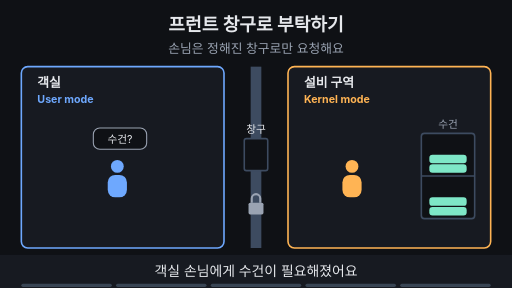
t = 0.00 s
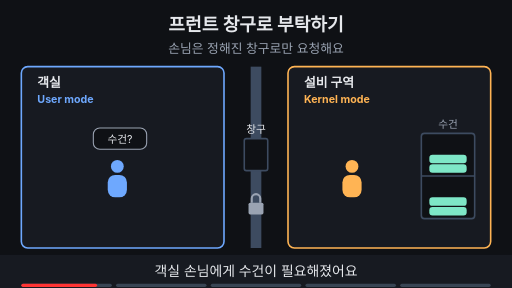
t = 1.68 s
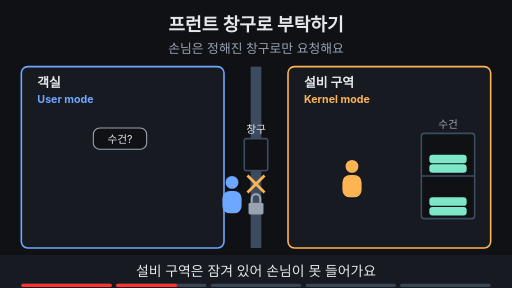
t = 3.35 s
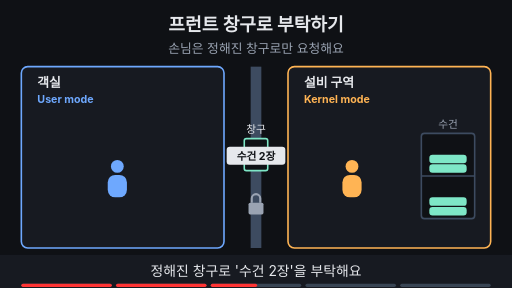
t = 5.03 s
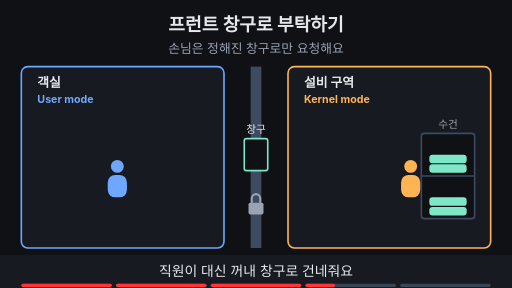
t = 6.65 s
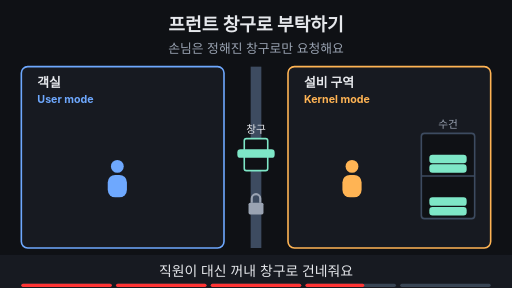
t = 7.30 s

The animated SVG that drew these frames (rendered in a browser with its animation timeline set to each time). Animation: 22 SMIL elements (animate=18,animateTransform=4); one cycle of 10.00 s, repeats indefinitely.

<svg xmlns="http://www.w3.org/2000/svg" viewBox="0 0 960 540" width="960" height="540" font-family="-apple-system,'Apple SD Gothic Neo','Segoe UI',sans-serif">
  <rect width="960" height="540" fill="#0f1115"/>

  <!-- 제목 + 고정 결론 -->
  <text x="480" y="58" text-anchor="middle" font-size="34" font-weight="700" fill="#e6e8ec">프런트 창구로 부탁하기</text>
  <text x="480" y="100" text-anchor="middle" font-size="24" fill="#9aa3b2">손님은 정해진 창구로만 요청해요</text>
<rect x="40" y="125" width="380" height="340" rx="12" fill="#171a21" stroke="#6ea8fe" stroke-width="3"/><rect x="540" y="125" width="380" height="340" rx="12" fill="#171a21" stroke="#ffb454" stroke-width="3"/><text x="70" y="164" font-size="24" font-weight="700" fill="#e6e8ec">객실</text><text x="70" y="194" font-size="20" font-weight="700" fill="#6ea8fe">User mode</text><text x="570" y="164" font-size="24" font-weight="700" fill="#e6e8ec">설비 구역</text><text x="570" y="194" font-size="20" font-weight="700" fill="#ffb454">Kernel mode</text><rect x="470" y="125" width="20" height="135" fill="#3d4b60"/><rect x="470" y="320" width="20" height="145" fill="#3d4b60"/><rect x="458" y="260" width="44" height="60" rx="4" fill="#0f1115" stroke="#3d4b60" stroke-width="3"><animate attributeName="stroke" values="#3d4b60;#3d4b60;#7ee7c7;#7ee7c7;#3d4b60;#3d4b60" keyTimes="0;0.4;0.41;0.97;0.99;1" dur="10s" repeatCount="indefinite"/></rect><text x="480" y="250" text-anchor="middle" font-size="20" fill="#e6e8ec">창구</text><g opacity="0"><animate attributeName="opacity" values="0;0;1;1;0;0" keyTimes="0;0.8;0.82;0.97;0.99;1" dur="10s" repeatCount="indefinite"/><rect x="422" y="188" width="116" height="36" rx="18" fill="#7ee7c7" stroke="#7ee7c7" stroke-width="2"/><text x="480" y="214" text-anchor="middle" font-size="20" font-weight="700" fill="#0f1115">시스템 콜</text></g><rect x="466" y="380" width="28" height="22" rx="3" fill="#9aa3b2"/><path d="M472 380 V372 a8 8 0 0 1 16 0 V380" fill="none" stroke="#9aa3b2" stroke-width="4"/><rect x="790" y="250" width="100" height="160" rx="6" fill="#0f1115" stroke="#3d4b60" stroke-width="3"/><line x1="790" y1="330" x2="890" y2="330" stroke="#3d4b60" stroke-width="3" ></line><rect x="805" y="290" width="70" height="16" rx="6" fill="#7ee7c7"/><rect x="805" y="308" width="70" height="16" rx="6" fill="#7ee7c7"/><rect x="805" y="370" width="70" height="16" rx="6" fill="#7ee7c7"/><rect x="805" y="388" width="70" height="16" rx="6" fill="#7ee7c7"/><text x="840" y="240" text-anchor="middle" font-size="20" fill="#9aa3b2">수건</text><g><animateTransform attributeName="transform" type="translate" values="0,0;0,0;215,30;215,30;0,0;0,0" keyTimes="0;0.22;0.27;0.405;0.43;1" dur="10s" repeatCount="indefinite"/><circle cx="220" cy="312" r="12" fill="#6ea8fe"/><rect x="202" y="328" width="36" height="42" rx="14" fill="#6ea8fe"/></g><g opacity="0"><animate attributeName="opacity" values="0;0;1;1;0;0" keyTimes="0;0.27;0.29;0.4;0.42;1" dur="10s" repeatCount="indefinite"/><line x1="464" y1="329" x2="496" y2="361" stroke="#ffb454" stroke-width="5" ></line><line x1="464" y1="361" x2="496" y2="329" stroke="#ffb454" stroke-width="5" ></line></g><g opacity="1"><animate attributeName="opacity" values="1;1;0;0;1" keyTimes="0;0.42;0.44;0.98;1" dur="10s" repeatCount="indefinite"/><rect x="175" y="240" width="100" height="40" rx="12" fill="#0f1115" stroke="#9aa3b2" stroke-width="2"/><text x="225" y="268" text-anchor="middle" font-size="20" fill="#e6e8ec">수건?</text></g><g opacity="0"><animate attributeName="opacity" values="0;0;1;1;0;0" keyTimes="0;0.8;0.82;0.97;0.99;1" dur="10s" repeatCount="indefinite"/><rect x="160" y="395" width="120" height="36" rx="18" fill="#6ea8fe" stroke="#6ea8fe" stroke-width="2"/><text x="220" y="421" text-anchor="middle" font-size="20" font-weight="700" fill="#0f1115">Chrome</text></g><g opacity="0"><animate attributeName="opacity" values="0;0;1;1;0;0" keyTimes="0;0.44;0.46;0.58;0.6;1" dur="10s" repeatCount="indefinite"/><animateTransform attributeName="transform" type="translate" values="0,0;0,0;255,30;255,30;380,-10;380,-10" keyTimes="0;0.45;0.5;0.52;0.56;1" dur="10s" repeatCount="indefinite"/><rect x="170" y="245" width="110" height="34" rx="6" fill="#e6e8ec"/><text x="225" y="270" text-anchor="middle" font-size="20" font-weight="700" fill="#0f1115">수건 2장</text></g><g><animateTransform attributeName="transform" type="translate" values="0,0;0,0;110,0;110,0;0,0;0,0" keyTimes="0;0.61;0.65;0.67;0.71;1" dur="10s" repeatCount="indefinite"/><circle cx="660" cy="312" r="12" fill="#ffb454"/><rect x="642" y="328" width="36" height="42" rx="14" fill="#ffb454"/></g><g opacity="0"><animate attributeName="opacity" values="0;0;1;1;0;0" keyTimes="0;0.8;0.82;0.97;0.99;1" dur="10s" repeatCount="indefinite"/><rect x="615" y="395" width="90" height="36" rx="18" fill="#ffb454" stroke="#ffb454" stroke-width="2"/><text x="660" y="421" text-anchor="middle" font-size="20" font-weight="700" fill="#0f1115">커널</text></g><g opacity="0"><animate attributeName="opacity" values="0;0;1;1;0;0" keyTimes="0;0.67;0.69;0.97;0.99;1" dur="10s" repeatCount="indefinite"/><animateTransform attributeName="transform" type="translate" values="760,0;760,0;660,0;480,-20;275,40;275,40" keyTimes="0;0.67;0.71;0.73;0.77;1" dur="10s" repeatCount="indefinite"/><rect x="-35" y="300" width="70" height="16" rx="6" fill="#7ee7c7"/></g>
  <!-- 자막 바 -->
  <rect x="0" y="478" width="960" height="62" fill="#171a21"/>
  <g font-size="26" fill="#e6e8ec" text-anchor="middle">
    <text x="480" y="518" opacity="1">객실 손님에게 수건이 필요해졌어요
      <animate attributeName="opacity" values="1;1;0;0;1" keyTimes="0;0.19;0.2;0.99;1" dur="10s" repeatCount="indefinite"/></text>
    <text x="480" y="518" opacity="0">설비 구역은 잠겨 있어 손님이 못 들어가요
      <animate attributeName="opacity" values="0;0;1;1;0;0" keyTimes="0;0.19;0.2;0.39;0.4;1" dur="10s" repeatCount="indefinite"/></text>
    <text x="480" y="518" opacity="0">정해진 창구로 '수건 2장'을 부탁해요
      <animate attributeName="opacity" values="0;0;1;1;0;0" keyTimes="0;0.39;0.4;0.59;0.6;1" dur="10s" repeatCount="indefinite"/></text>
    <text x="480" y="518" opacity="0">직원이 대신 꺼내 창구로 건네줘요
      <animate attributeName="opacity" values="0;0;1;1;0;0" keyTimes="0;0.59;0.6;0.79;0.8;1" dur="10s" repeatCount="indefinite"/></text>
    <text x="480" y="518" opacity="0">앱도 시스템 콜로 커널에 부탁해요
      <animate attributeName="opacity" values="0;0;1;1;0;0" keyTimes="0;0.79;0.8;0.98;0.99;1" dur="10s" repeatCount="indefinite"/></text>
  </g>

<g aria-label="재생 진행 막대" data-stage-count="5"><g class="progress-segment" data-stage="1"><rect x="40" y="532" width="169.6" height="6" rx="3" fill="#394554"/><rect x="40" y="532" width="0" height="6" rx="3" fill="#ff3434"><animate attributeName="width" values="0;169.6;169.6" keyTimes="0;0.200000;1" dur="10s" repeatCount="indefinite"/></rect></g><g class="progress-segment" data-stage="2"><rect x="217.6" y="532" width="169.6" height="6" rx="3" fill="#394554"/><rect x="217.6" y="532" width="0" height="6" rx="3" fill="#ff3434"><animate attributeName="width" values="0;0;169.6;169.6" keyTimes="0;0.200000;0.400000;1" dur="10s" repeatCount="indefinite"/></rect></g><g class="progress-segment" data-stage="3"><rect x="395.2" y="532" width="169.6" height="6" rx="3" fill="#394554"/><rect x="395.2" y="532" width="0" height="6" rx="3" fill="#ff3434"><animate attributeName="width" values="0;0;169.6;169.6" keyTimes="0;0.400000;0.600000;1" dur="10s" repeatCount="indefinite"/></rect></g><g class="progress-segment" data-stage="4"><rect x="572.8" y="532" width="169.6" height="6" rx="3" fill="#394554"/><rect x="572.8" y="532" width="0" height="6" rx="3" fill="#ff3434"><animate attributeName="width" values="0;0;169.6;169.6" keyTimes="0;0.600000;0.800000;1" dur="10s" repeatCount="indefinite"/></rect></g><g class="progress-segment" data-stage="5"><rect x="750.4" y="532" width="169.6" height="6" rx="3" fill="#394554"/><rect x="750.4" y="532" width="0" height="6" rx="3" fill="#ff3434"><animate attributeName="width" values="0;0;169.6" keyTimes="0;0.800000;1" dur="10s" repeatCount="indefinite"/></rect></g></g></svg>
